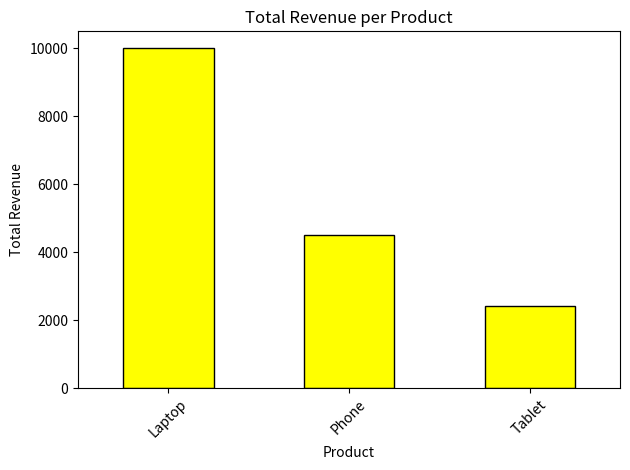

Write the Python code that produced this figure.
import pandas as pd
import matplotlib.pyplot as plt
data = {
    'customer_name': ['Alice', 'Bob', 'Charlie', 'David', 'Emma', 'Frank', 'Grace', 'Henry', 'Isla', 'Jack'],
    'product_name': ['Laptop', 'Phone', 'Tablet', 'Laptop', 'Phone', 'Tablet', 'Laptop', 'Phone', 'Tablet', 'Laptop'],
    'quantity_sold':[2, 3, 5, 1, 4, 2, 3, 2, 1, 4],
    'price': [1000, 500, 300, 1000, 500, 300, 1000, 500, 300, 1000],
    'sale_date': pd.to_datetime(['2024-01-15', '2024-02-10', '2024-03-05', '2024-04-12', '2024-05-18',
                                 '2024-06-20', '2024-07-25', '2024-08-30', '2024-09-15', '2024-10-10'])
}
df = pd.DataFrame(data)

df['total_revenue'] = df['quantity_sold'] * df['price']

total_revenue = df['total_revenue'].sum()
print(f"Total Revenue for the year: ${total_revenue}")

average_revenue_per_sale = df['total_revenue'].mean()
print(f"Average Revenue per Sale: ${average_revenue_per_sale:.2f}")

best_selling_product = df.groupby('product_name')['quantity_sold'].sum().idxmax()
print(f"Best-Selling Product: {best_selling_product}")

highest_revenue_date = df.groupby('sale_date')['total_revenue'].sum().idxmax()
print(f"Date with Highest Total Revenue: {highest_revenue_date}")

sales_per_product = df.groupby('product_name')['quantity_sold'].sum()
sales_per_product.plot(kind='bar', color='green', edgecolor='black')
plt.xlabel("Product")
plt.ylabel("Total Quantity Sold")
plt.title("Total Sales per Product")
plt.xticks(rotation=45)
plt.show()

revenue_per_product = df.groupby('product_name')['total_revenue'].sum()
revenue_per_product.plot(kind='bar', color='yellow',label='Product',edgecolor='black')
plt.xlabel("Product")
plt.ylabel("Total Revenue")
plt.title("Total Revenue per Product")
plt.xticks(rotation=45)
plt.tight_layout()
plt.show()
